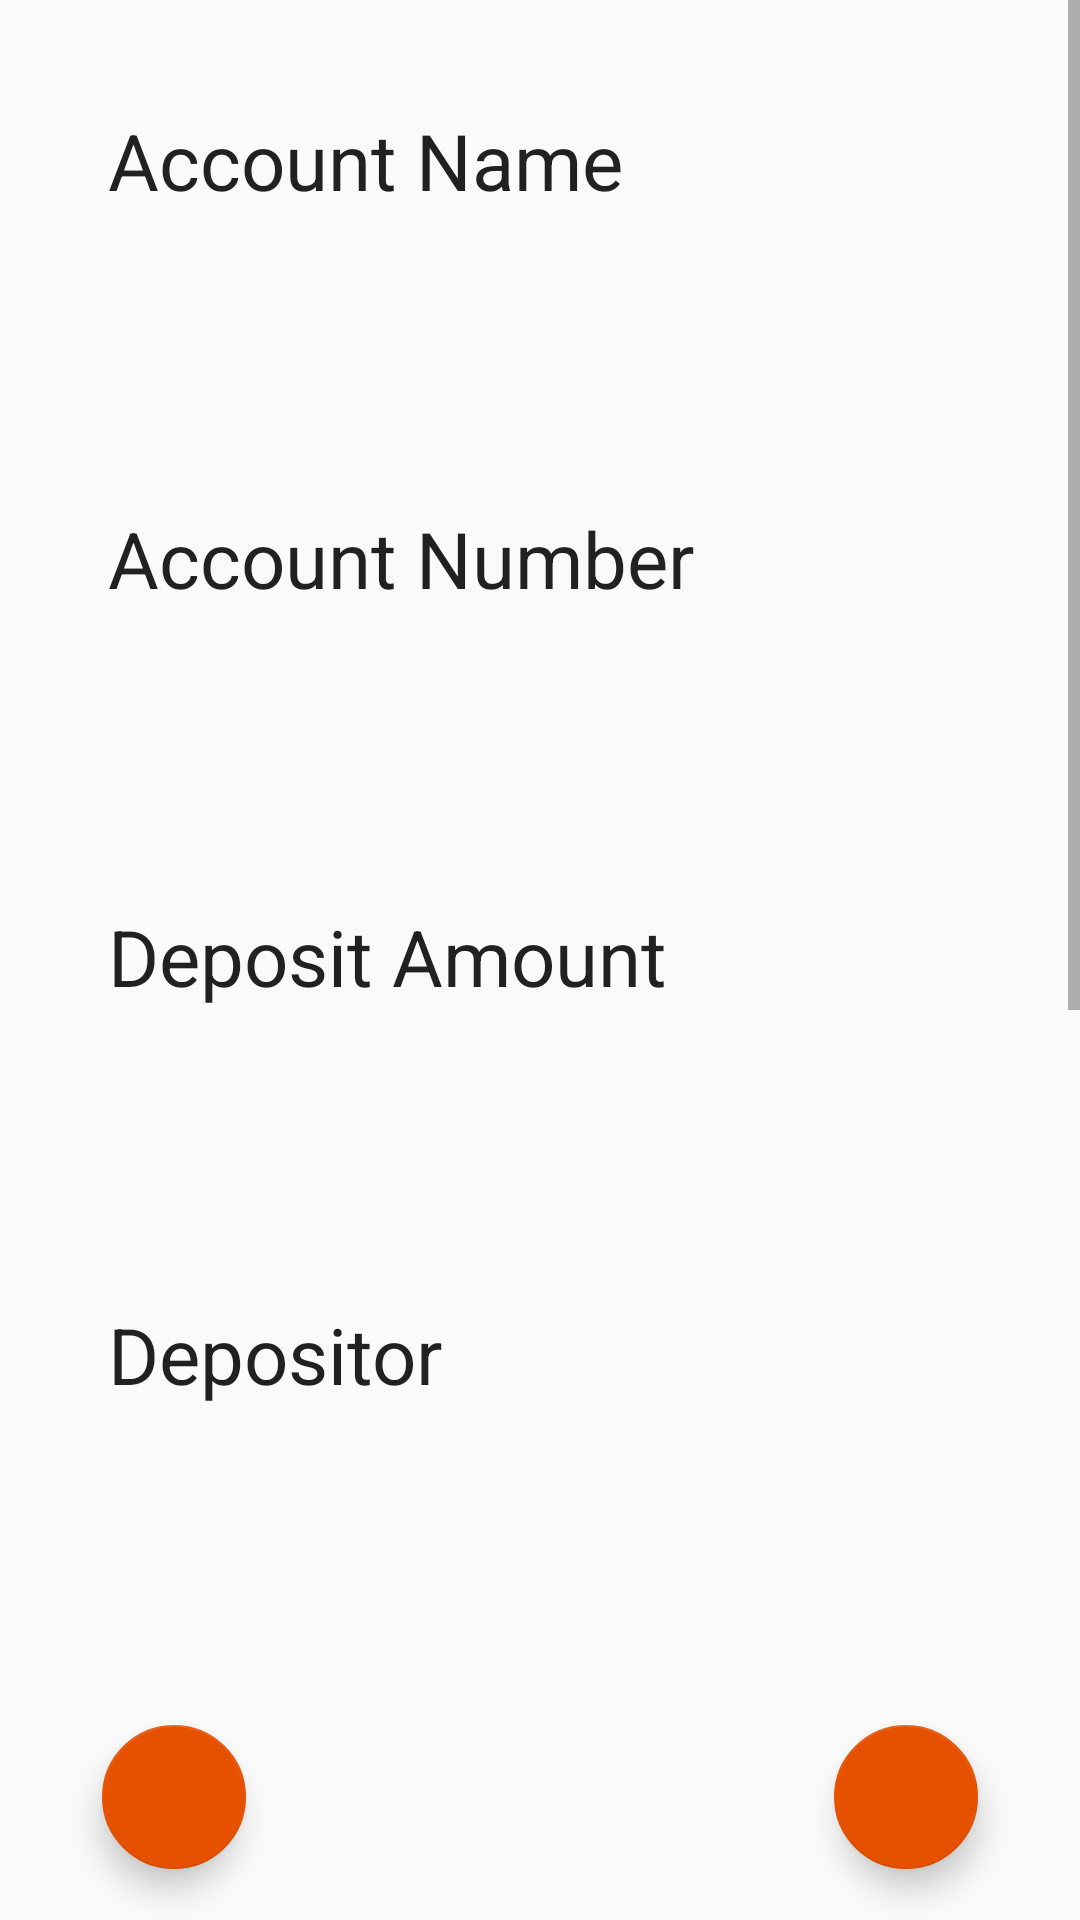

Here is an Android app screen rendered from its layout file. Give the layout XML and the strings, colors and styles it references.
<!-- AndroidManifest.xml: application theme AppTheme -->
<!-- res/layout/activity_details.xml -->
<?xml version="1.0" encoding="utf-8"?>
<RelativeLayout xmlns:android=
    "http://schemas.android.com/apk/res/android"
    xmlns:tools="http://schemas.android.com/tools"
    android:layout_width="match_parent"
    android:layout_height="match_parent">

    <ScrollView
        android:layout_width="match_parent"
        android:layout_height="match_parent"
        android:layout_alignParentStart="true"
        android:layout_alignParentTop="true"
        android:layout_marginBottom="100dp">

        <LinearLayout
            android:id="@+id/linear_layout"
            android:layout_width="match_parent"
            android:layout_height="wrap_content"
            android:gravity="center_horizontal"
            android:orientation="vertical"
            android:padding="20dp">


            <TextView
                android:layout_width="match_parent"
                android:layout_height="wrap_content"
                android:layout_margin="16dp"
                android:text="Account Name"
                android:textAppearance="@style/TextAppearance.AppCompat.Body1"
                android:textSize="26sp" />

            <TextView
                android:id="@+id/account_name_details"
                android:layout_width="match_parent"
                android:layout_height="wrap_content"
                android:layout_margin="16dp"
                android:textSize="25sp"
                tools:text="Details" />

            <TextView
                android:layout_width="match_parent"
                android:layout_height="wrap_content"
                android:layout_margin="16dp"
                android:text="Account Number"
                android:textAppearance="@style/TextAppearance.AppCompat.Body1"
                android:textSize="26sp" />

            <TextView
                android:id="@+id/account_number_details"
                android:layout_width="match_parent"
                android:layout_height="wrap_content"
                android:layout_margin="16dp"
                android:textSize="25sp"
                tools:text="Details" />

            <TextView
                android:layout_width="match_parent"
                android:layout_height="wrap_content"
                android:layout_margin="16dp"
                android:text="Deposit Amount"
                android:textAppearance="@style/TextAppearance.AppCompat.Body1"
                android:textSize="26sp" />

            <TextView
                android:id="@+id/deposit_amount_details"
                android:layout_width="match_parent"
                android:layout_height="wrap_content"
                android:layout_margin="16dp"
                android:textSize="25sp"
                tools:text="Details" />

            <TextView
                android:layout_width="match_parent"
                android:layout_height="wrap_content"
                android:layout_margin="16dp"
                android:text="Depositor"
                android:textAppearance="@style/TextAppearance.AppCompat.Body1"
                android:textSize="26sp" />

            <TextView
                android:id="@+id/depositor_name_details"
                android:layout_width="match_parent"
                android:layout_height="wrap_content"
                android:layout_margin="16dp"
                android:textSize="25sp"
                tools:text="Details" />

            <TextView
                android:layout_width="match_parent"
                android:layout_height="wrap_content"
                android:layout_margin="16dp"
                android:text="Depositor Phone Number"
                android:textAppearance="@style/TextAppearance.AppCompat.Body1"
                android:textSize="26sp" />

            <TextView
                android:id="@+id/depositor_phone_details"
                android:layout_width="match_parent"
                android:layout_height="wrap_content"
                android:layout_margin="16dp"
                android:textSize="25sp"
                tools:text="Details" />

            <TextView
                android:layout_width="match_parent"
                android:layout_height="wrap_content"
                android:layout_margin="16dp"
                android:text="Depositor Email"
                android:textAppearance="@style/TextAppearance.AppCompat.Body1"
                android:textSize="26sp" />

            <TextView
                android:id="@+id/depositor_email_details"
                android:layout_width="match_parent"
                android:layout_height="wrap_content"
                android:layout_margin="16dp"
                android:textSize="25sp"
                tools:text="Details" />
        </LinearLayout>


    </ScrollView>

    <android.support.design.widget.FloatingActionButton
        android:id="@+id/confirm_button_details"
        android:layout_width="48dp"
        android:layout_height="48dp"
        android:layout_alignParentBottom="true"
        android:layout_alignParentStart="true"
        android:layout_marginBottom="17dp"
        android:layout_marginStart="34dp"
        android:src="@drawable/ic_archive_white_48dp" />

    <android.support.design.widget.FloatingActionButton
        android:id="@+id/post_button_details"
        android:layout_width="48dp"
        android:layout_height="48dp"
        android:layout_alignParentBottom="true"
        android:layout_marginEnd="34dp"
        android:layout_alignParentEnd="true"
        android:layout_marginBottom="17dp"
        android:src="@drawable/ic_send_white_48dp" />

</RelativeLayout>
<!-- resources referenced by this layout -->
<resources>
  <style name="AppTheme" parent="Theme.AppCompat.Light.DarkActionBar">
          
          <item name="colorPrimary">@color/colorPrimary</item>
          <item name="colorPrimaryDark">@color/colorPrimaryDark</item>
          <item name="colorAccent">@color/colorAccent</item>
      </style>
  <color name="colorPrimary">#FF9800</color>
  <color name="colorPrimaryDark">#E65100</color>
  <color name="colorAccent">#E65100</color>
</resources>
